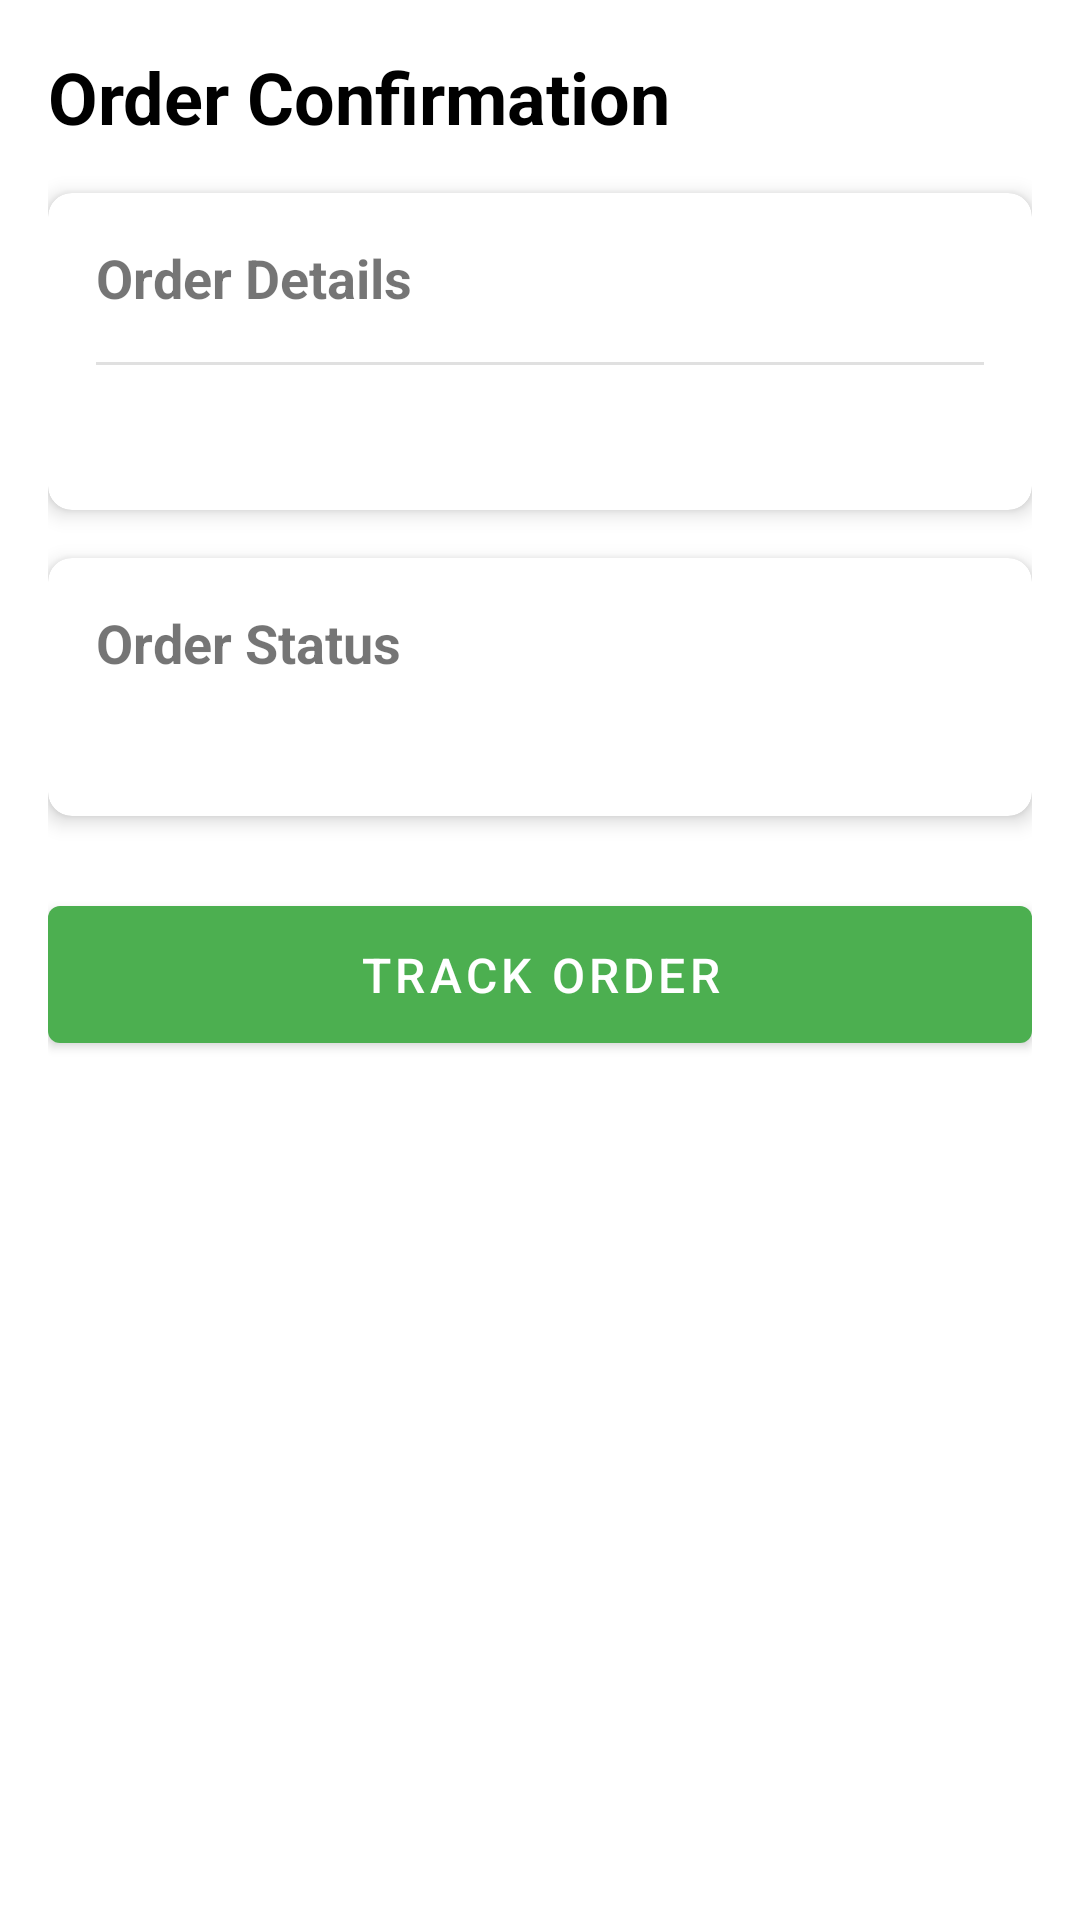

Write the Android layout XML for this screen, with the resource values it uses.
<!-- AndroidManifest.xml: application theme Theme.VertiGrowth -->
<!-- res/layout/activity_order_confirmation.xml -->
<?xml version="1.0" encoding="utf-8"?>
<ScrollView xmlns:android="http://schemas.android.com/apk/res/android"
    xmlns:app="http://schemas.android.com/apk/res-auto"
    android:layout_width="match_parent"
    android:layout_height="match_parent"
    android:background="@color/white">

    <androidx.constraintlayout.widget.ConstraintLayout
        android:layout_width="match_parent"
        android:layout_height="wrap_content"
        android:padding="16dp">

        <TextView
            android:id="@+id/titleTextView"
            android:layout_width="wrap_content"
            android:layout_height="wrap_content"
            android:text="Order Confirmation"
            android:textSize="24sp"
            android:textStyle="bold"
            android:textColor="@color/black"
            app:layout_constraintTop_toTopOf="parent"
            app:layout_constraintStart_toStartOf="parent" />

        <androidx.cardview.widget.CardView
            android:id="@+id/orderDetailsCard"
            android:layout_width="match_parent"
            android:layout_height="wrap_content"
            android:layout_marginTop="16dp"
            app:cardCornerRadius="8dp"
            app:cardElevation="4dp"
            app:layout_constraintTop_toBottomOf="@id/titleTextView">

            <LinearLayout
                android:layout_width="match_parent"
                android:layout_height="wrap_content"
                android:orientation="vertical"
                android:padding="16dp">

                <TextView
                    android:layout_width="wrap_content"
                    android:layout_height="wrap_content"
                    android:text="Order Details"
                    android:textSize="18sp"
                    android:textStyle="bold" />

                <LinearLayout
                    android:id="@+id/orderItemsContainer"
                    android:layout_width="match_parent"
                    android:layout_height="wrap_content"
                    android:orientation="vertical"
                    android:layout_marginTop="8dp" />

                <View
                    android:layout_width="match_parent"
                    android:layout_height="1dp"
                    android:background="#E0E0E0"
                    android:layout_marginTop="8dp"
                    android:layout_marginBottom="8dp" />

                <TextView
                    android:id="@+id/totalPriceTextView"
                    android:layout_width="wrap_content"
                    android:layout_height="wrap_content"
                    android:layout_gravity="end"
                    android:textSize="18sp"
                    android:textStyle="bold" />

            </LinearLayout>
        </androidx.cardview.widget.CardView>

        <androidx.cardview.widget.CardView
            android:id="@+id/statusCard"
            android:layout_width="match_parent"
            android:layout_height="wrap_content"
            android:layout_marginTop="16dp"
            app:cardCornerRadius="8dp"
            app:cardElevation="4dp"
            app:layout_constraintTop_toBottomOf="@id/orderDetailsCard">

            <LinearLayout
                android:layout_width="match_parent"
                android:layout_height="wrap_content"
                android:orientation="vertical"
                android:padding="16dp">

                <TextView
                    android:layout_width="wrap_content"
                    android:layout_height="wrap_content"
                    android:text="Order Status"
                    android:textSize="18sp"
                    android:textStyle="bold" />

                <TextView
                    android:id="@+id/statusTextView"
                    android:layout_width="wrap_content"
                    android:layout_height="wrap_content"
                    android:layout_marginTop="8dp"
                    android:textSize="16sp"
                    android:textColor="@android:color/holo_green_dark" />

            </LinearLayout>
        </androidx.cardview.widget.CardView>

        <TextView
            android:id="@+id/errorTextView"
            android:layout_width="match_parent"
            android:layout_height="wrap_content"
            android:layout_marginTop="16dp"
            android:textColor="@android:color/holo_red_dark"
            android:visibility="gone"
            app:layout_constraintTop_toBottomOf="@id/statusCard" />

        <com.google.android.material.button.MaterialButton
            android:id="@+id/trackOrderButton"
            android:layout_width="match_parent"
            android:layout_height="wrap_content"
            android:layout_marginTop="24dp"
            android:padding="12dp"
            android:text="Track Order"
            android:textSize="16sp"
            app:layout_constraintTop_toBottomOf="@id/errorTextView" />

    </androidx.constraintlayout.widget.ConstraintLayout>
</ScrollView>
<!-- resources referenced by this layout -->
<resources>
  <color name="black">#000000</color>
  <color name="white">#FFFFFF</color>
  <style name="Theme.VertiGrowth" parent="Theme.MaterialComponents.Light.NoActionBar">
          
          <item name="colorPrimary">@color/primary</item>
          <item name="colorPrimaryDark">@color/primary_dark</item>
          <item name="colorPrimaryVariant">@color/primary_light</item>
          <item name="colorOnPrimary">@color/white</item>
          
          
          <item name="colorSecondary">@color/accent</item>
          <item name="colorSecondaryVariant">@color/accent</item>
          <item name="colorOnSecondary">@color/black</item>
          
          
          <item name="android:statusBarColor">@color/primary_dark</item>
          
          
          <item name="android:textColorPrimary">@color/primary_text</item>
          <item name="android:textColorSecondary">@color/secondary_text</item>
          
          
          <item name="android:windowBackground">@color/background_gray</item>
      </style>
  <color name="primary">#4CAF50</color>
  <color name="primary_dark">#388E3C</color>
  <color name="primary_light">#C8E6C9</color>
  <color name="accent">#8BC34A</color>
  <color name="primary_text">#212121</color>
  <color name="secondary_text">#757575</color>
  <color name="background_gray">#F5F5F5</color>
</resources>
